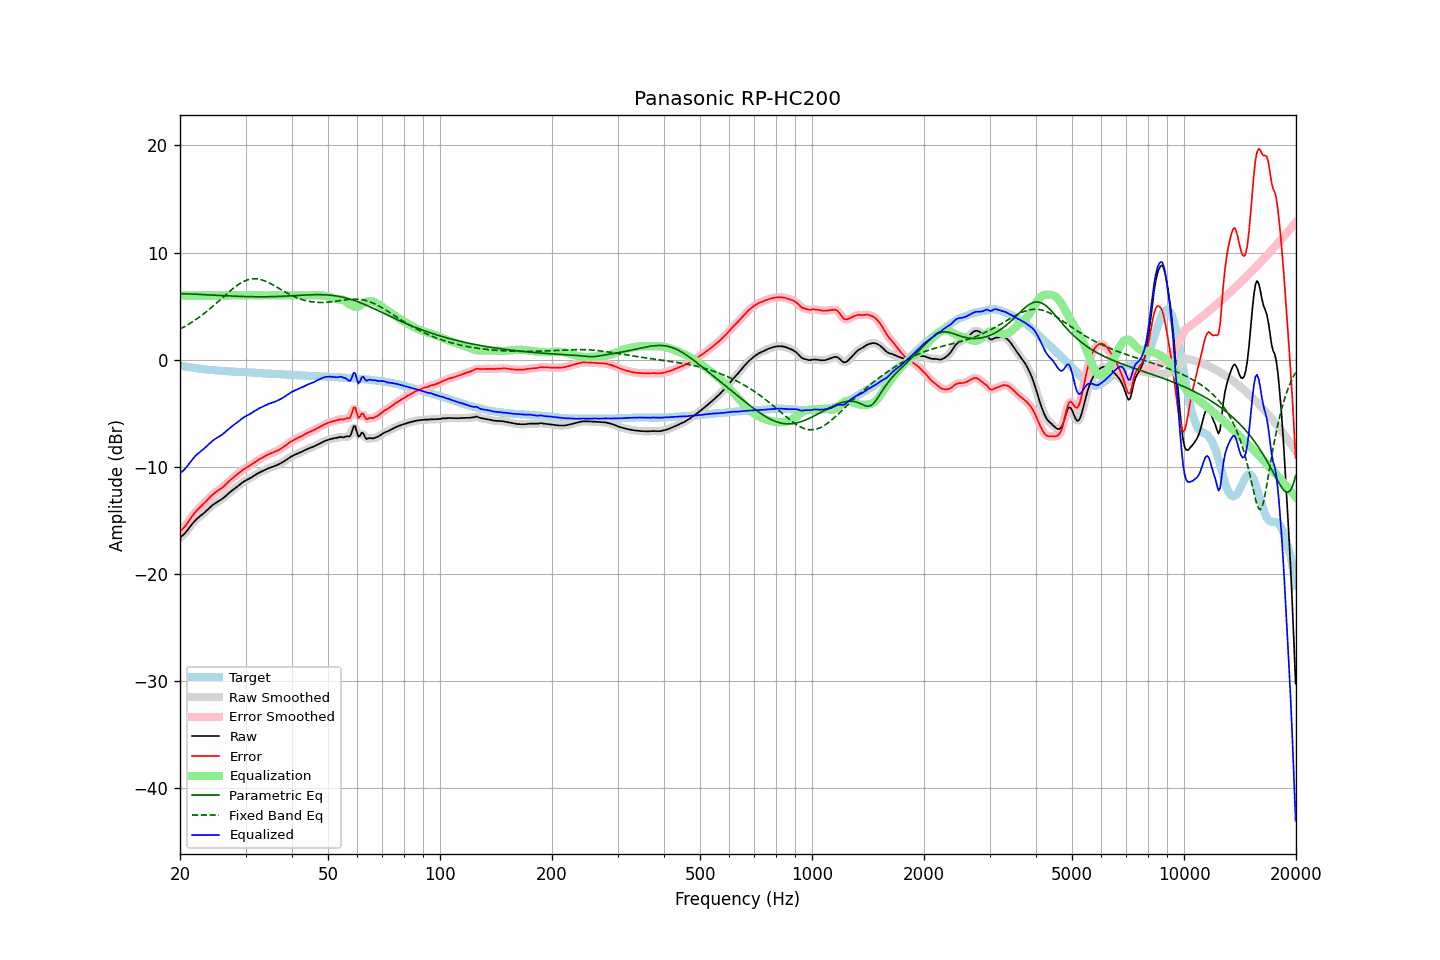

Source data for this figure (header and first rows):
frequency, raw, error, smoothed, error_smoothed, equalization, parametric_eq, fixed_band_eq, equalized_raw, equalized_smoothed, target
20.00, -16.60, -16.04, -16.60, -16.04, 6.00, 6.17, 2.86, -10.60, -10.60, -0.56
20.20, -16.48, -15.90, -16.49, -15.90, 6.00, 6.17, 2.94, -10.48, -10.49, -0.58
20.40, -16.35, -15.74, -16.35, -15.74, 6.00, 6.16, 3.02, -10.35, -10.35, -0.61
20.61, -16.21, -15.57, -16.20, -15.57, 6.00, 6.16, 3.10, -10.21, -10.20, -0.63
20.81, -16.02, -15.37, -16.03, -15.37, 6.00, 6.15, 3.19, -10.02, -10.03, -0.65
21.02, -15.84, -15.16, -15.84, -15.16, 6.00, 6.14, 3.28, -9.84, -9.84, -0.68
21.23, -15.63, -14.93, -15.64, -14.94, 6.00, 6.14, 3.37, -9.63, -9.64, -0.70
21.44, -15.44, -14.72, -15.44, -14.72, 6.00, 6.13, 3.46, -9.44, -9.44, -0.72
21.66, -15.26, -14.51, -15.25, -14.51, 6.00, 6.13, 3.56, -9.26, -9.25, -0.74
21.87, -15.08, -14.32, -15.08, -14.32, 6.00, 6.12, 3.66, -9.08, -9.08, -0.76
22.09, -14.92, -14.14, -14.93, -14.14, 6.00, 6.11, 3.76, -8.92, -8.93, -0.78
22.31, -14.78, -13.98, -14.79, -13.98, 6.00, 6.10, 3.87, -8.78, -8.79, -0.80
22.54, -14.66, -13.83, -14.66, -13.83, 6.00, 6.10, 3.98, -8.66, -8.66, -0.83
22.76, -14.53, -13.68, -14.54, -13.68, 6.00, 6.09, 4.09, -8.53, -8.54, -0.85
22.99, -14.41, -13.54, -14.41, -13.54, 6.00, 6.08, 4.20, -8.41, -8.41, -0.87
23.22, -14.29, -13.40, -14.29, -13.39, 6.00, 6.07, 4.32, -8.29, -8.29, -0.90
23.45, -14.15, -13.25, -14.16, -13.25, 6.00, 6.07, 4.44, -8.15, -8.16, -0.91
23.69, -14.02, -13.09, -14.01, -13.09, 6.00, 6.06, 4.56, -8.02, -8.01, -0.93
23.92, -13.87, -12.93, -13.87, -12.93, 6.00, 6.05, 4.68, -7.87, -7.87, -0.94
24.16, -13.72, -12.77, -13.73, -12.78, 6.00, 6.04, 4.81, -7.72, -7.73, -0.96
24.40, -13.60, -12.63, -13.60, -12.63, 6.00, 6.04, 4.93, -7.60, -7.60, -0.97
24.65, -13.48, -12.51, -13.48, -12.50, 6.00, 6.03, 5.06, -7.48, -7.48, -0.98
24.89, -13.38, -12.38, -13.38, -12.39, 6.00, 6.02, 5.20, -7.38, -7.38, -1.00
25.14, -13.29, -12.28, -13.29, -12.28, 6.00, 6.01, 5.33, -7.29, -7.29, -1.01
25.39, -13.20, -12.18, -13.20, -12.18, 6.00, 6.00, 5.46, -7.20, -7.20, -1.02
25.65, -13.11, -12.08, -13.11, -12.08, 6.00, 6.00, 5.60, -7.11, -7.11, -1.03
25.91, -13.01, -11.97, -13.01, -11.97, 6.00, 5.99, 5.74, -7.01, -7.01, -1.04
26.16, -12.90, -11.85, -12.90, -11.84, 6.00, 5.98, 5.87, -6.90, -6.90, -1.05
26.43, -12.78, -11.70, -12.77, -11.70, 6.00, 5.97, 6.01, -6.78, -6.77, -1.07
26.69, -12.63, -11.55, -12.64, -11.56, 6.00, 5.96, 6.14, -6.63, -6.64, -1.08
26.96, -12.50, -11.41, -12.50, -11.41, 6.00, 5.96, 6.27, -6.50, -6.50, -1.09
27.23, -12.37, -11.27, -12.37, -11.27, 6.00, 5.95, 6.40, -6.37, -6.37, -1.10
27.50, -12.25, -11.14, -12.25, -11.14, 6.00, 5.94, 6.53, -6.25, -6.25, -1.11
27.77, -12.13, -11.02, -12.14, -11.02, 6.00, 5.94, 6.65, -6.13, -6.14, -1.12
28.05, -12.02, -10.90, -12.02, -10.90, 6.00, 5.93, 6.77, -6.02, -6.02, -1.13
28.33, -11.91, -10.78, -11.91, -10.77, 6.00, 5.92, 6.88, -5.91, -5.91, -1.14
28.62, -11.80, -10.66, -11.79, -10.65, 6.00, 5.92, 6.99, -5.80, -5.79, -1.14
28.90, -11.67, -10.52, -11.68, -10.53, 6.00, 5.91, 7.09, -5.67, -5.68, -1.15
29.19, -11.56, -10.41, -11.56, -10.41, 6.00, 5.91, 7.18, -5.56, -5.56, -1.15
29.48, -11.44, -10.28, -11.45, -10.29, 6.00, 5.90, 7.26, -5.44, -5.45, -1.16
29.78, -11.34, -10.18, -11.35, -10.18, 6.00, 5.90, 7.34, -5.34, -5.35, -1.16
30.08, -11.25, -10.08, -11.26, -10.09, 6.00, 5.89, 7.40, -5.25, -5.26, -1.17
30.38, -11.18, -10.01, -11.18, -10.00, 6.00, 5.89, 7.45, -5.18, -5.18, -1.17
30.68, -11.10, -9.92, -11.10, -9.92, 6.00, 5.89, 7.50, -5.10, -5.10, -1.18
30.99, -11.02, -9.83, -11.02, -9.83, 6.00, 5.88, 7.53, -5.02, -5.02, -1.20
31.30, -10.93, -9.74, -10.93, -9.73, 6.00, 5.88, 7.55, -4.93, -4.93, -1.20
31.61, -10.82, -9.62, -10.83, -9.62, 6.00, 5.88, 7.56, -4.82, -4.83, -1.21
31.93, -10.73, -9.52, -10.73, -9.52, 6.00, 5.88, 7.55, -4.73, -4.73, -1.22
32.24, -10.64, -9.42, -10.64, -9.42, 6.00, 5.87, 7.54, -4.64, -4.64, -1.22
32.57, -10.55, -9.32, -10.56, -9.32, 6.00, 5.87, 7.52, -4.55, -4.56, -1.23
32.89, -10.48, -9.24, -10.48, -9.24, 6.00, 5.87, 7.49, -4.48, -4.48, -1.24
33.22, -10.40, -9.15, -10.41, -9.15, 6.00, 5.87, 7.45, -4.40, -4.41, -1.25
33.55, -10.34, -9.08, -10.34, -9.07, 6.00, 5.87, 7.40, -4.34, -4.34, -1.27
33.89, -10.27, -9.00, -10.27, -8.99, 6.00, 5.87, 7.34, -4.27, -4.27, -1.28
34.23, -10.19, -8.90, -10.20, -8.91, 6.00, 5.88, 7.27, -4.19, -4.20, -1.29
34.57, -10.12, -8.83, -10.13, -8.83, 6.00, 5.88, 7.20, -4.12, -4.13, -1.29
34.92, -10.07, -8.77, -10.07, -8.77, 6.00, 5.88, 7.13, -4.07, -4.07, -1.30
35.27, -10.02, -8.71, -10.02, -8.71, 6.00, 5.88, 7.05, -4.02, -4.02, -1.32
35.62, -9.97, -8.66, -9.97, -8.65, 6.00, 5.89, 6.97, -3.97, -3.97, -1.32
35.97, -9.92, -8.59, -9.92, -8.59, 6.00, 5.89, 6.88, -3.92, -3.92, -1.33
... 635 more rows
